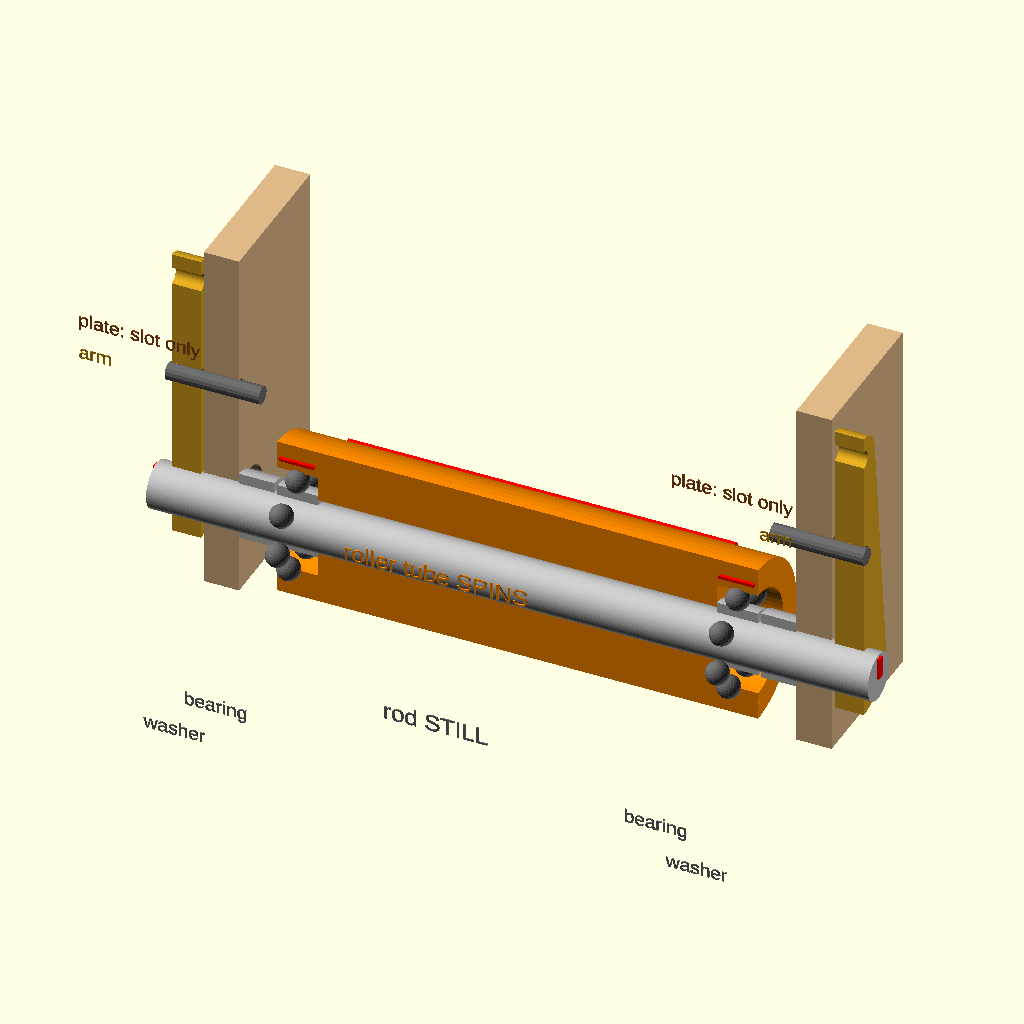
Cell 1 — every parameter at its default value.
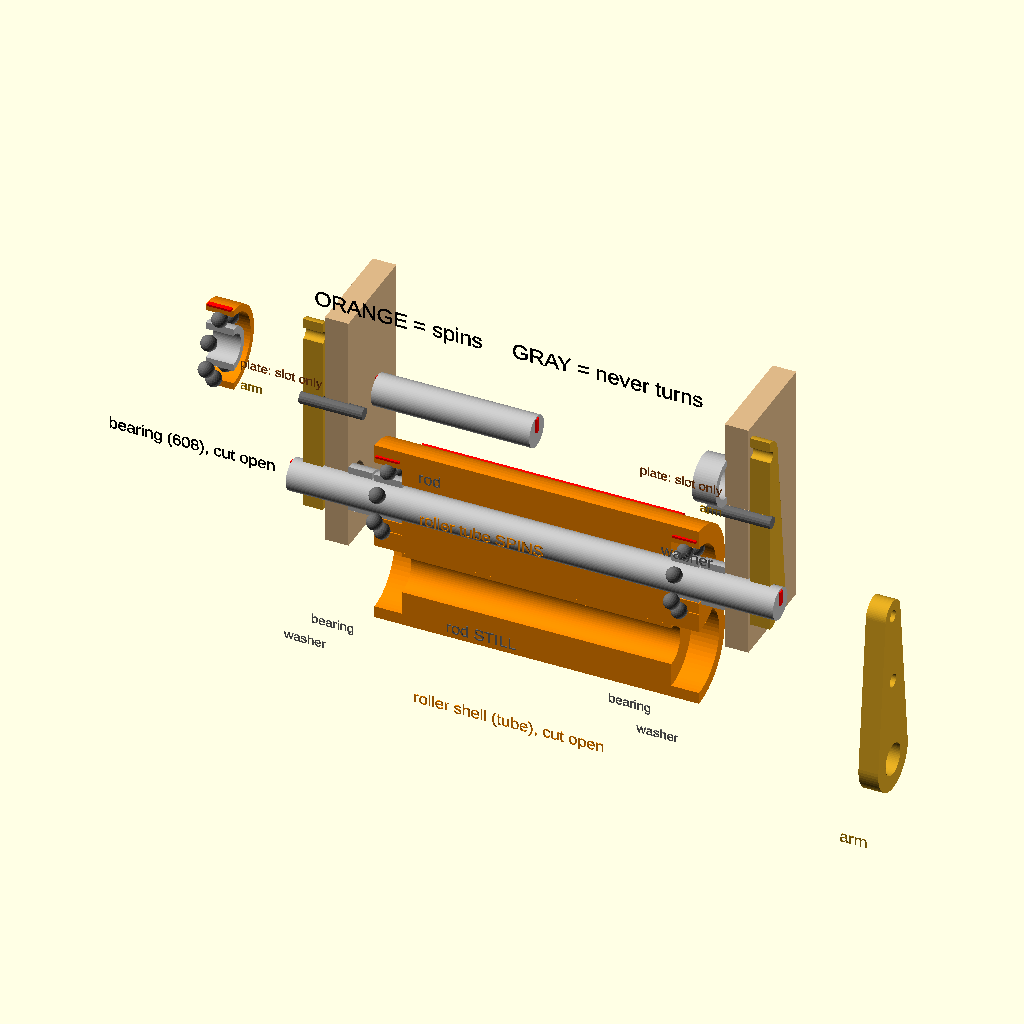
Cell 2 — show_gallery set to true, the other parameters unchanged.
All cells are drawn from the same view direction (rotation 55°, 0°, 25°, orthographic, colour scheme Cornfield), but the view is re-fitted for each cell, so position and scale can differ between cells as well as the parameter.
The OpenSCAD source (feed-rig/idler_demos/idler_demo3_section.scad):
// ============================================================
//  Idler demo 3 of 4: cross-section of the whole idler side
// ============================================================
//  Everything is cut in half along the rod, so you see every layer
//  from the left arm to the right arm:
//
//   arm | plate (slot) | washer | bearing | roller tube | bearing | washer | plate (slot) | arm
//
//  The plates only have a SLOT here (no bearing): the rod passes
//  through it without touching, so the arms can swing the idler
//  toward/away from the paper (demo 4).
//
//  ORANGE = spins, GRAY = still. Animate: FPS 15, Steps 60.
// ============================================================
include <idler_common.scad>
show_gallery = false;   // hide the library's parts gallery

spin = 0;   // [0:10:360]
a = spin + 360*$t;
xa = plate_gap/2;

$vpt = [0, 0, 8]; $vpr = [80, 0, 8]; $vpd = 250;

module plate_2d() difference() {
    translate([-22, -16]) square([48, 62]);
    hull() for (y = [-1, 4]) translate([y, 0]) circle(d = rod_d + 1);   // slot for the rod
    translate([0, a_piv]) circle(d = 3.4);                               // arm pivot hole
}

// plates (fixed frame)
for (s = [-1, 1])
    color(C_WOOD) translate([s > 0 ? xa : -xa - plate_t, 0, 0]) rotate([90, 0, 90]) linear_extrude(plate_t) keep_back_2d(true) plate_2d();
// pivot bolts
color("DimGray") for (s = [-1, 1]) translate([s*(xa + plate_t/2 + 1), 0, a_piv]) rotate([0, 90, 0]) cylinder(d = 3, h = plate_t + arm_t + 5, center = true, $fn = 16);

rod();
idler_roller_unit(a, true);
for (s = [-1, 1]) translate([s > 0 ? xa - washer_t : -xa, 0, 0]) washer(true);
for (s = [-1, 1]) translate([s > 0 ? xa + plate_t + 0.5 : -xa - plate_t - 0.5 - arm_t, 0, 0]) arm(true);

label("roller tube SPINS", [0, -30, 20], 3, "DarkOrange");
label("rod STILL", [0, -30, -8], 3, "DimGray");
label("bearing", [-37.5, -30, -16], 2.4, "DimGray");
label("bearing", [ 37.5, -30, -16], 2.4, "DimGray");
label("washer", [-44.5, -30, -22], 2.4, "DimGray");
label("washer", [ 44.5, -30, -22], 2.4, "DimGray");
label("plate: slot only", [-50.5, -30, 50], 2.4, "SaddleBrown");
label("plate: slot only", [ 50.5, -30, 50], 2.4, "SaddleBrown");
label("arm", [-58, -30, 44], 2.4, "DarkGoldenrod");
label("arm", [ 58, -30, 44], 2.4, "DarkGoldenrod");
Parameter table extracted from the source (name, type, default, range or options):
show_gallery: bool, default false
spin: number, default 0, range 0 to 360, step 10
